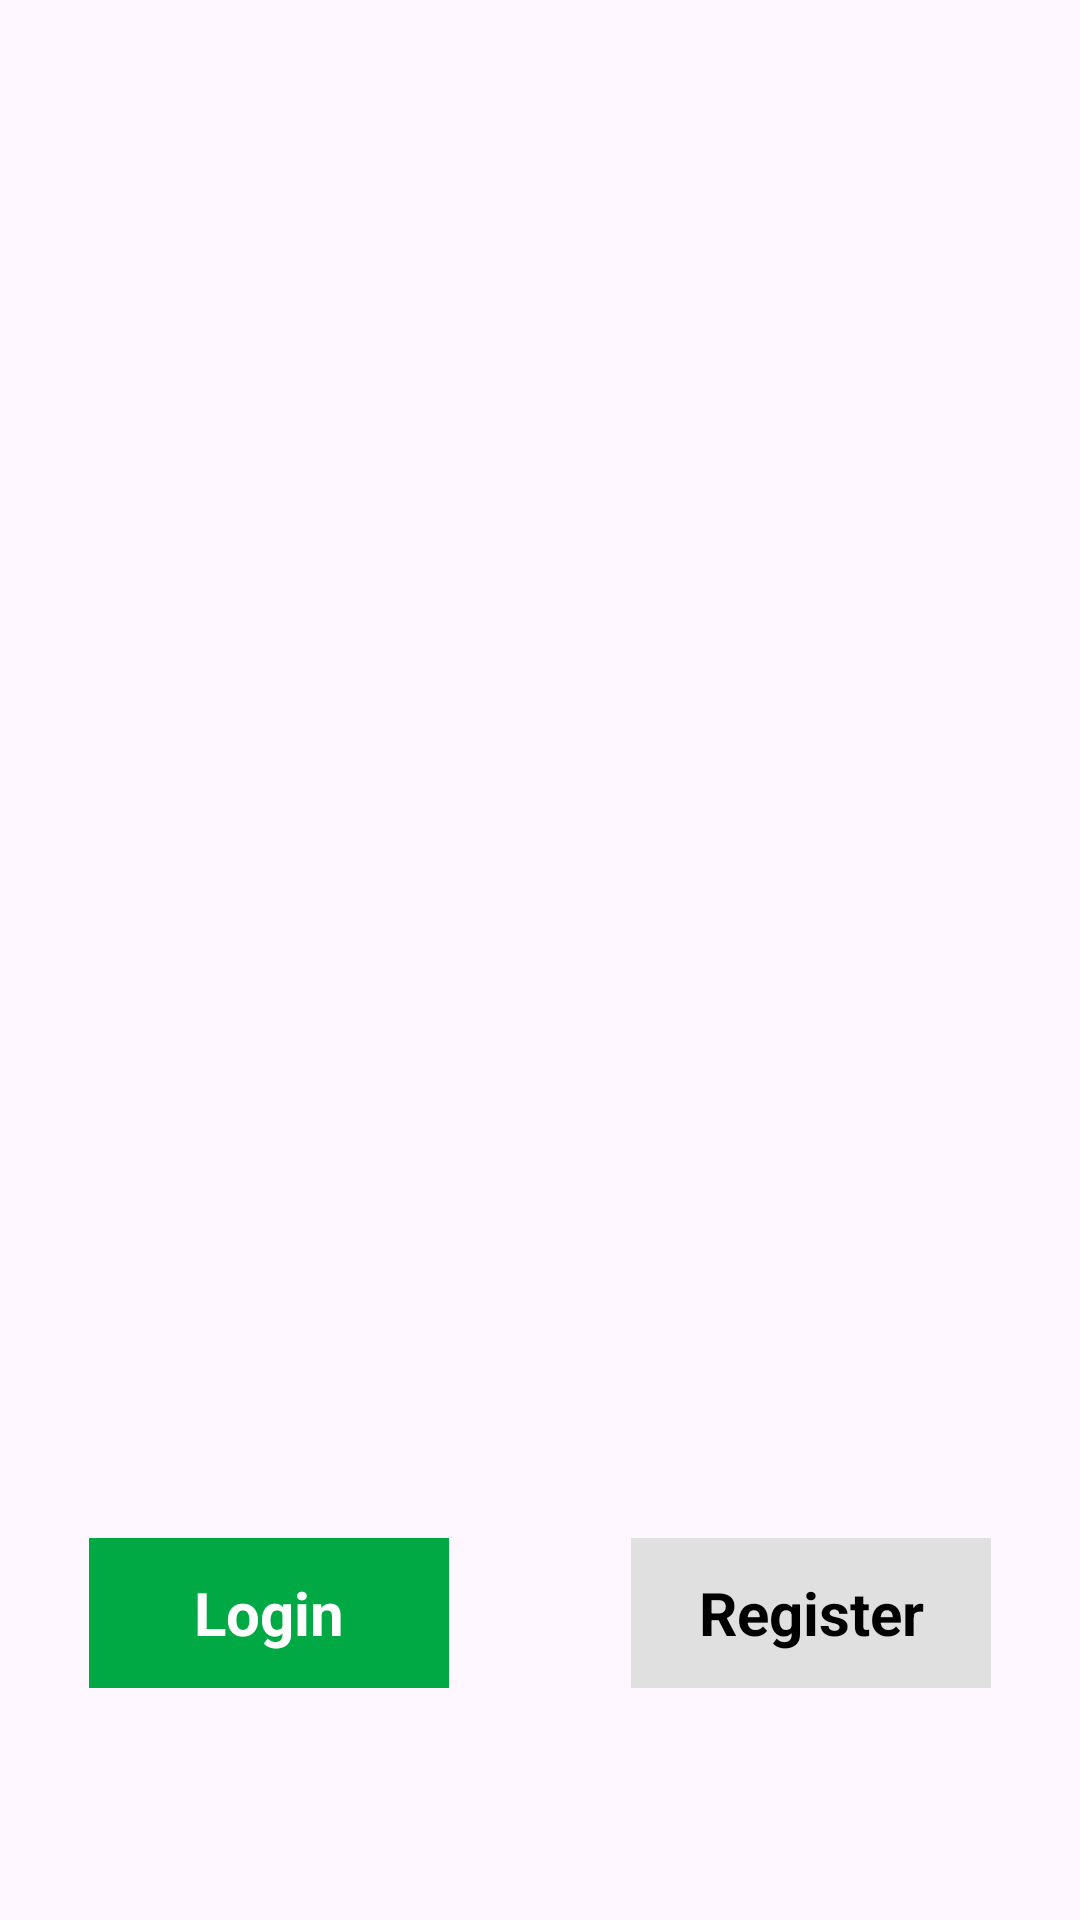

The Android layout XML behind this screen, and the referenced resources:
<!-- AndroidManifest.xml: application theme Theme.Viewpagerfragment练习 -->
<!-- res/layout/activity_start.xml -->
<?xml version="1.0" encoding="utf-8"?>
<androidx.constraintlayout.widget.ConstraintLayout xmlns:android="http://schemas.android.com/apk/res/android"
    xmlns:app="http://schemas.android.com/apk/res-auto"
    xmlns:tools="http://schemas.android.com/tools"
    android:layout_width="match_parent"
    android:layout_height="match_parent"
    tools:context=".activity.StartActivity"
    android:background="@drawable/wechat_login">

    <TextView
        android:id="@+id/start_login"
        android:layout_width="120dp"
        android:layout_height="50dp"
        android:background="@drawable/wechat_green"
        android:gravity="center"
        android:text="Login"
        android:textColor="@color/white"
        android:textSize="20sp"
        android:textStyle="bold"
        app:layout_constraintBottom_toBottomOf="parent"
        app:layout_constraintEnd_toEndOf="parent"
        app:layout_constraintHorizontal_bias="0.123"
        app:layout_constraintStart_toStartOf="parent"
        app:layout_constraintTop_toTopOf="parent"
        app:layout_constraintVertical_bias="0.869" />

    <TextView
        android:id="@+id/start_register"
        android:layout_width="120dp"
        android:layout_height="50dp"
        android:background="@drawable/gray"
        android:gravity="center"
        android:text="Register"
        android:textColor="@color/black"
        android:textSize="20sp"
        android:textStyle="bold"
        app:layout_constraintBottom_toBottomOf="parent"
        app:layout_constraintEnd_toEndOf="parent"
        app:layout_constraintHorizontal_bias="0.877"
        app:layout_constraintStart_toStartOf="parent"
        app:layout_constraintTop_toTopOf="parent"
        app:layout_constraintVertical_bias="0.869" />
</androidx.constraintlayout.widget.ConstraintLayout>
<!-- resources referenced by this layout -->
<resources>
  <color name="black">#FF000000</color>
  <color name="white">#FFFFFFFF</color>
  <style name="Theme.Viewpagerfragment练习" parent="Base.Theme.Viewpagerfragment练习" />
  <style name="Base.Theme.Viewpagerfragment练习" parent="Theme.Material3.DayNight.NoActionBar">
          <item name="android:navigationBarColor">@android:color/transparent</item>
          <item name="android:statusBarColor">@android:color/transparent</item>
          <item name="android:windowLightNavigationBar">false</item>
      </style>
</resources>
